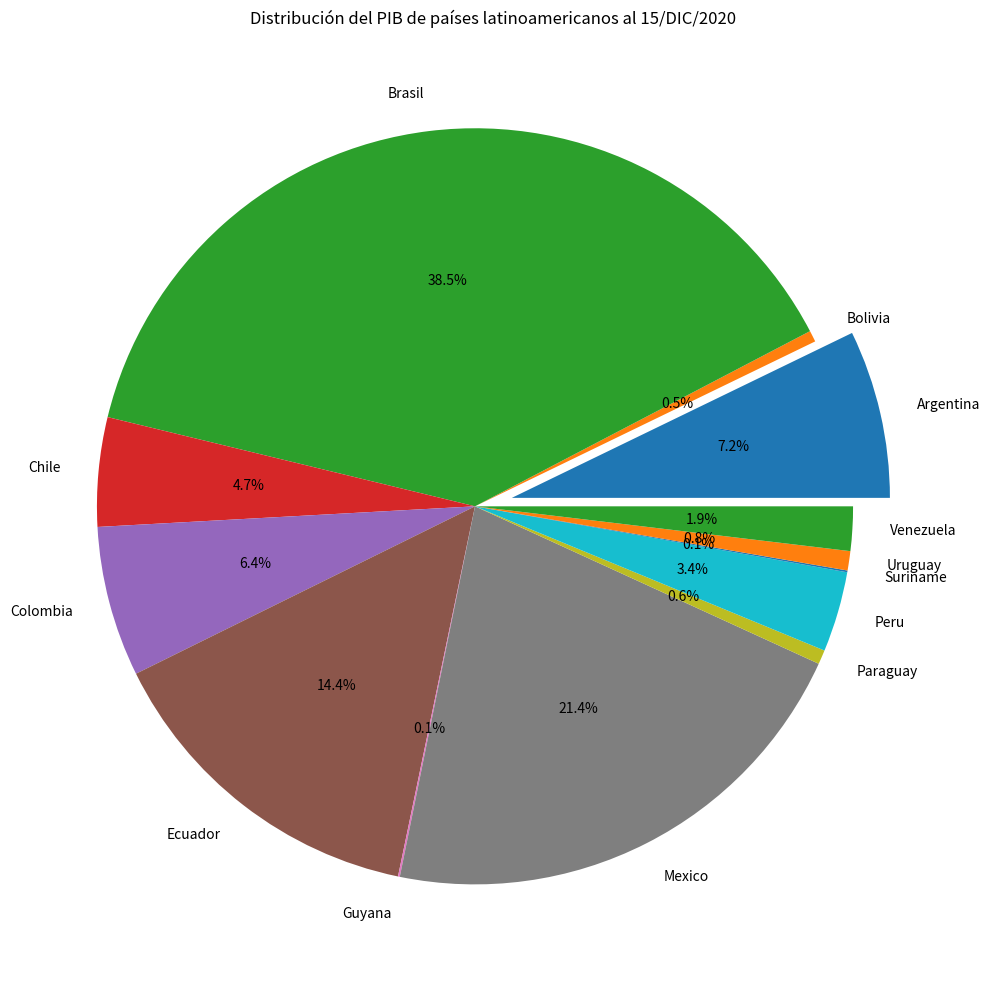

Generate this figure with matplotlib:
import matplotlib.pyplot as plt

# Listas de nombres de países y sus respectivos PIB en millones de dólares
paises = ["Argentina", "Bolivia", "Brasil", "Chile", "Colombia", "Ecuador", "Guyana", "Mexico", "Paraguay", "Peru", "Suriname", "Uruguay", "Venezuela"]
pib = [440769.2, 29702.8, 2364409.9, 286013.8, 394571.1, 885547.7,4780.6,1309880.9,37260.6,210881.6,4678.2,50532.1,116067.8]


plt.figure(figsize=(10, 10))

desfase = [0.1 if pais == 'Argentina' else 0 for pais in paises]
plt.pie(pib ,labels = paises , autopct='%1.1f%%', explode = desfase)

plt.title('Distribución del PIB de países latinoamericanos al 15/DIC/2020')

plt.axis('equal')  # Aspecto igual para que el gráfico sea un círculo

plt.tight_layout()  # Ajustar el diseño de la figura
plt.show()  # Mostrar el gráfico
